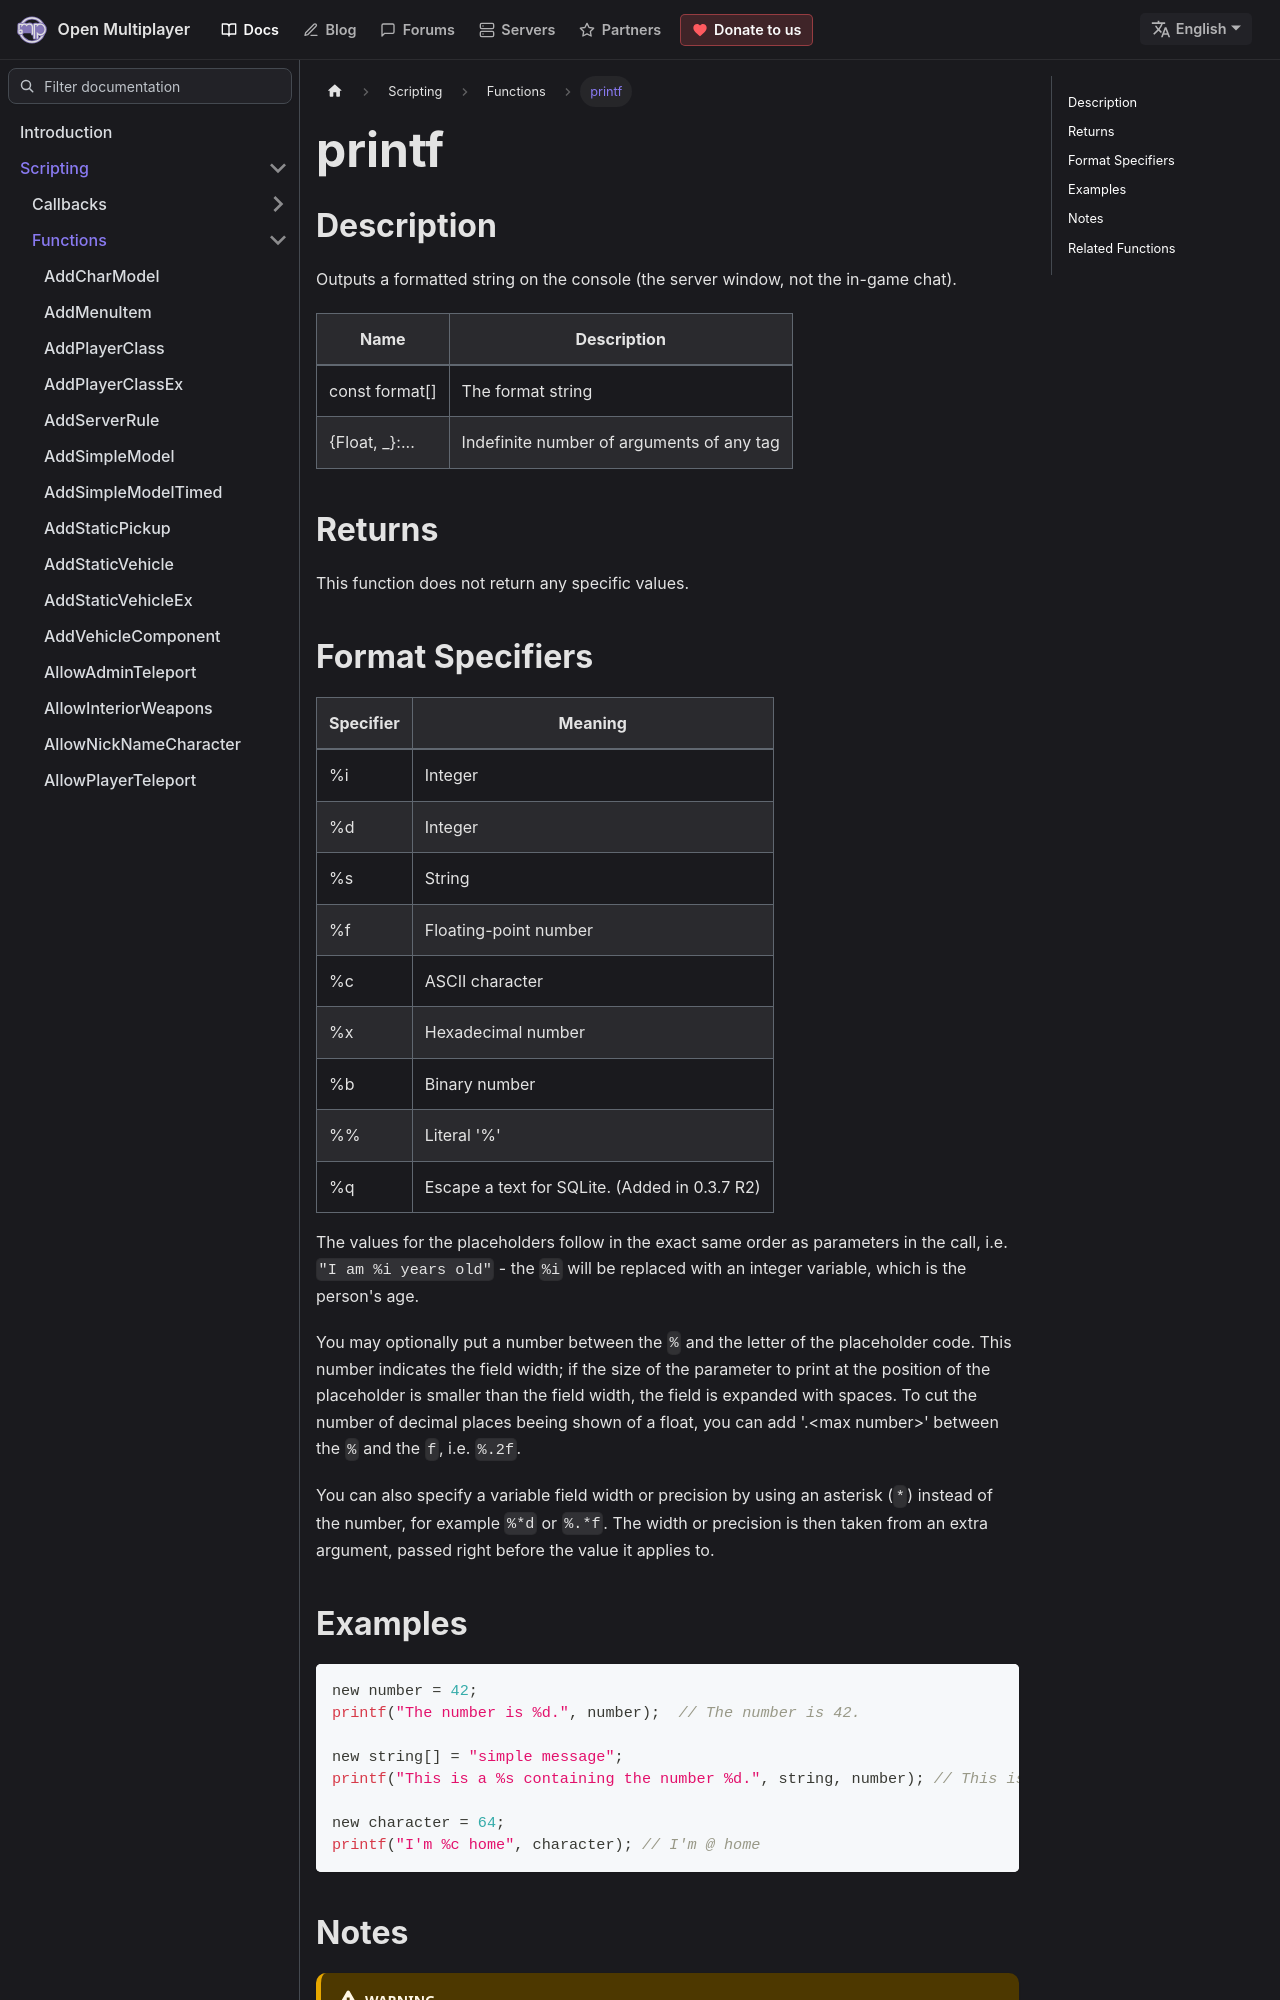

repository: openmultiplayer/web · page: docs/scripting/functions/printf.html · generator: docusaurus

---
title: printf
sidebar_label: printf
description: Outputs a formatted string on the console (the server window, not the in-game chat).
tags: ["console"]
---

## Description

Outputs a formatted string on the console (the server window, not the in-game chat).

| Name              | Description                               |
| ----------------- | ----------------------------------------- |
| const format[]    | The format string                         |
| \{Float, \_\}:... | Indefinite number of arguments of any tag |

## Returns

This function does not return any specific values.
